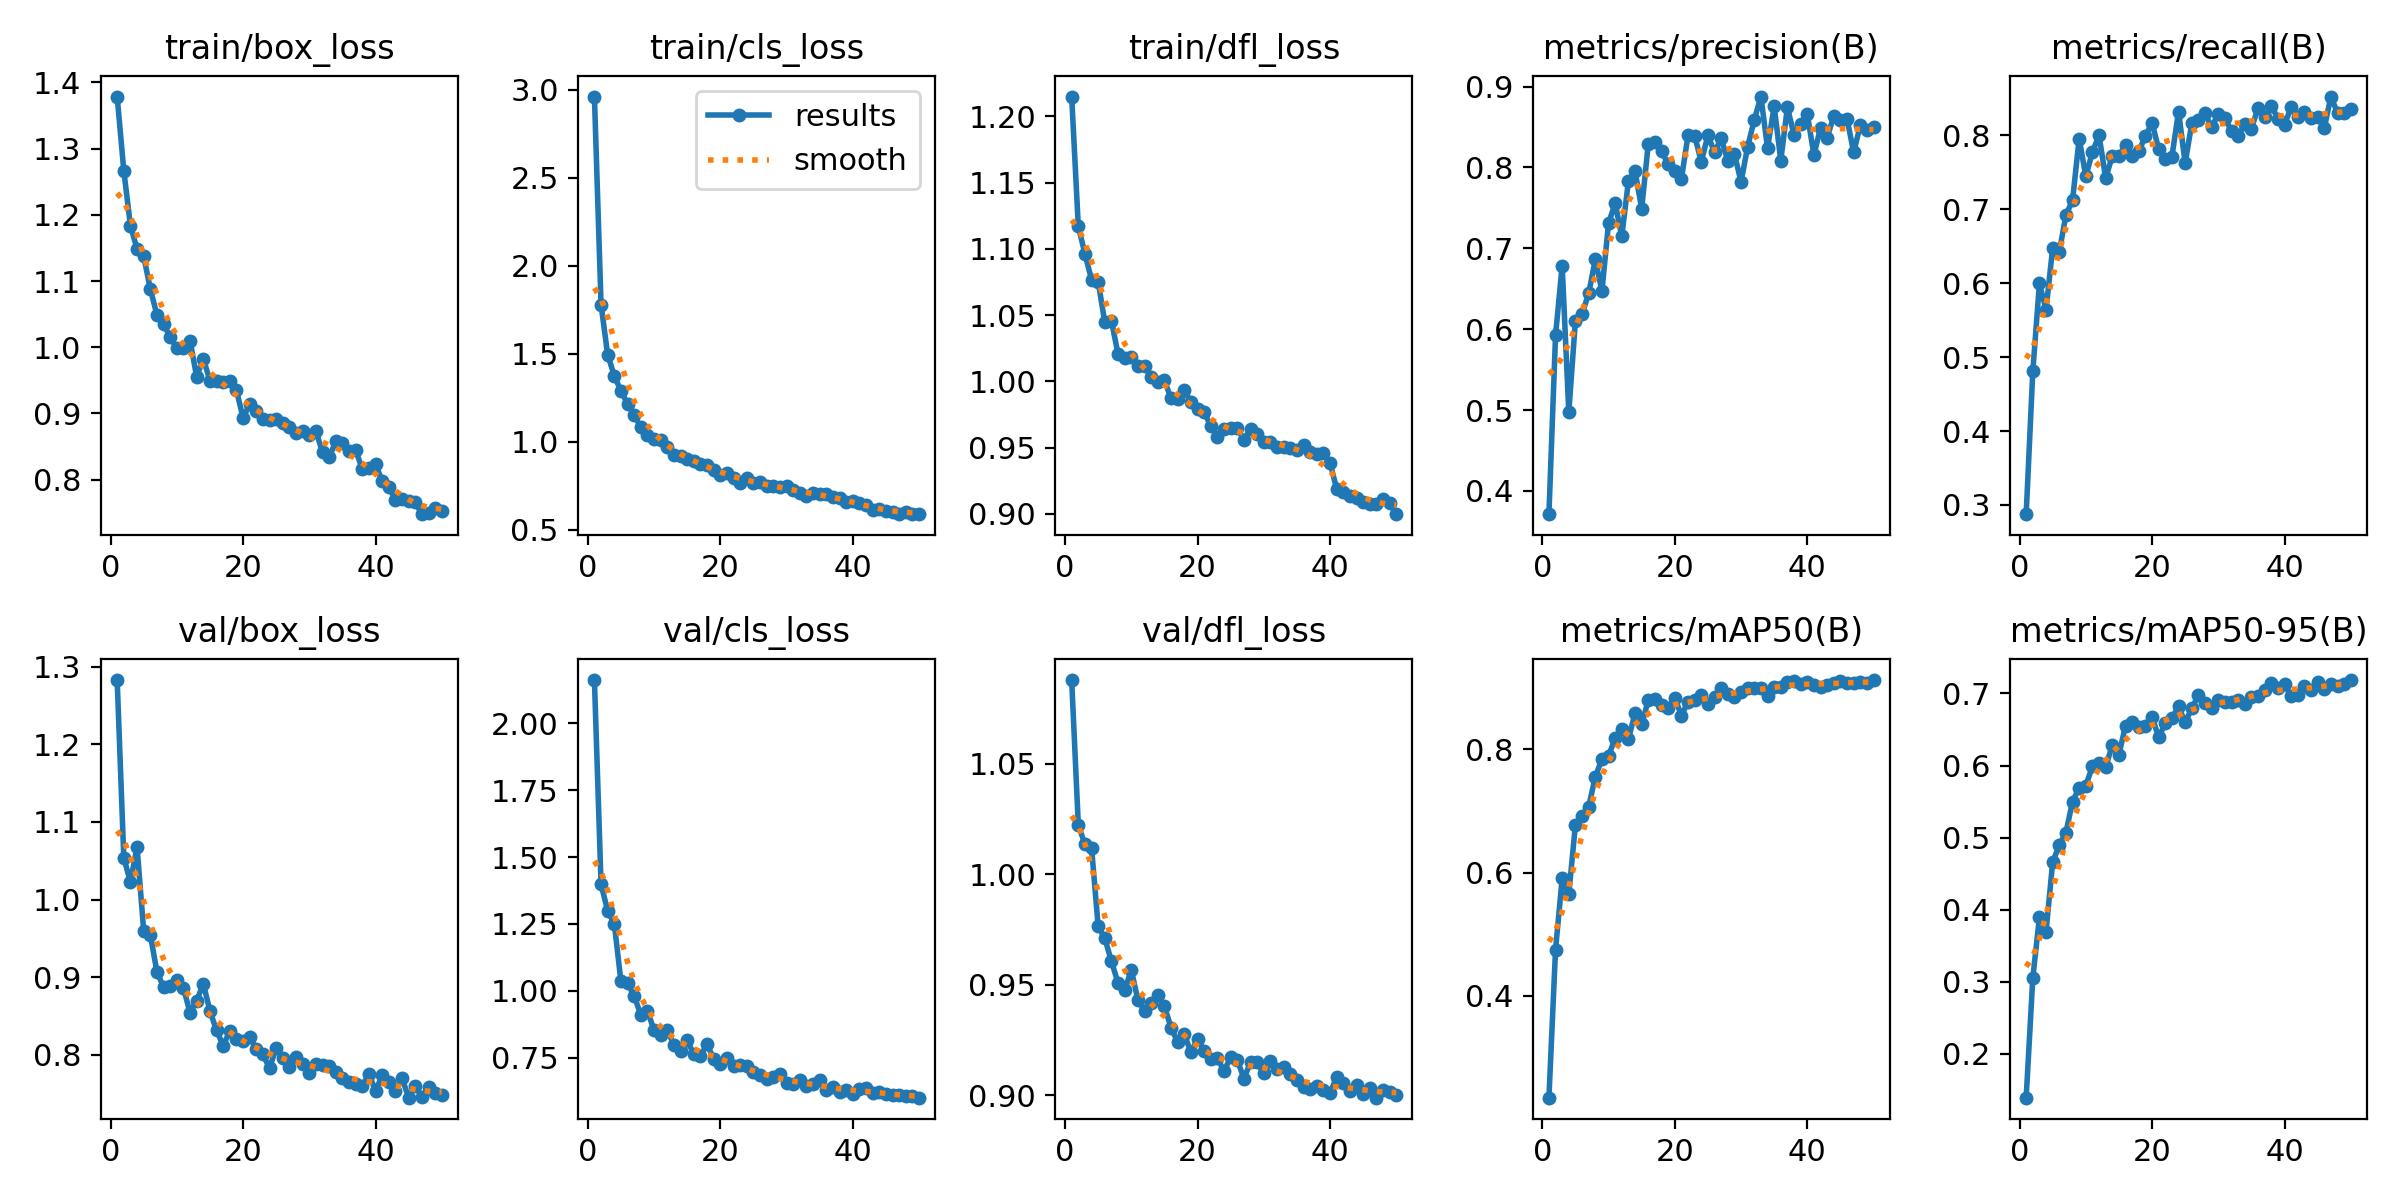

The data file committed next to this chart (first rows):
epoch, time, train/box_loss, train/cls_loss, train/dfl_loss, metrics/precision(B), metrics/recall(B), metrics/mAP50(B), metrics/mAP50-95(B), val/box_loss, val/cls_loss, val/dfl_loss, lr/pg0, lr/pg1, lr/pg2
1, 13.32, 1.379, 2.96, 1.215, 0.3713, 0.2875, 0.2352, 0.1393, 1.283, 2.162, 1.088, 0.00033, 0.00033, 0.00033
2, 25.32, 1.267, 1.779, 1.117, 0.5925, 0.4806, 0.4752, 0.3052, 1.054, 1.399, 1.022, 0.0006502, 0.0006502, 0.0006502
3, 38.31, 1.184, 1.493, 1.096, 0.6787, 0.5997, 0.5906, 0.3896, 1.022, 1.299, 1.014, 0.0009572, 0.0009572, 0.0009572
4, 49.95, 1.149, 1.375, 1.077, 0.4974, 0.5643, 0.565, 0.3698, 1.068, 1.251, 1.012, 0.0009406, 0.0009406, 0.0009406
5, 61.25, 1.138, 1.287, 1.075, 0.6104, 0.6478, 0.6775, 0.4659, 0.9599, 1.036, 0.9765, 0.0009208, 0.0009208, 0.0009208
6, 73.01, 1.088, 1.216, 1.045, 0.6186, 0.6425, 0.6917, 0.4898, 0.9547, 1.028, 0.9712, 0.000901, 0.000901, 0.000901
7, 85.14, 1.049, 1.151, 1.046, 0.6442, 0.6923, 0.7067, 0.5071, 0.9069, 0.9815, 0.9607, 0.0008812, 0.0008812, 0.0008812
8, 96.92, 1.034, 1.082, 1.021, 0.6863, 0.7123, 0.7552, 0.5501, 0.8872, 0.9099, 0.9509, 0.0008614, 0.0008614, 0.0008614
9, 109, 1.016, 1.04, 1.017, 0.6473, 0.7956, 0.7839, 0.5692, 0.8882, 0.9265, 0.9476, 0.0008416, 0.0008416, 0.0008416
10, 120.5, 0.9982, 1.016, 1.018, 0.731, 0.7445, 0.7893, 0.5722, 0.8959, 0.8522, 0.9568, 0.0008218, 0.0008218, 0.0008218
11, 132.4, 0.9995, 1.009, 1.012, 0.7558, 0.7773, 0.8176, 0.5988, 0.8862, 0.8341, 0.9432, 0.000802, 0.000802, 0.000802
12, 144.5, 1.01, 0.9684, 1.011, 0.7149, 0.8003, 0.8333, 0.6029, 0.854, 0.8521, 0.9382, 0.0007822, 0.0007822, 0.0007822
13, 156.9, 0.9553, 0.9238, 1.003, 0.7832, 0.7418, 0.8167, 0.5979, 0.8693, 0.7994, 0.9417, 0.0007624, 0.0007624, 0.0007624
14, 169.3, 0.9827, 0.9212, 0.9994, 0.7954, 0.7723, 0.8581, 0.6285, 0.8916, 0.776, 0.9455, 0.0007426, 0.0007426, 0.0007426
15, 182.6, 0.9497, 0.8988, 1.001, 0.749, 0.7721, 0.8401, 0.6151, 0.8567, 0.8168, 0.9404, 0.0007228, 0.0007228, 0.0007228
16, 194.6, 0.9495, 0.8878, 0.9871, 0.8292, 0.787, 0.8794, 0.6555, 0.8312, 0.7622, 0.9307, 0.000703, 0.000703, 0.000703
17, 206.4, 0.9471, 0.8701, 0.9864, 0.8319, 0.7718, 0.8816, 0.6597, 0.8118, 0.7572, 0.9242, 0.0006832, 0.0006832, 0.0006832
18, 218.2, 0.9497, 0.8672, 0.9936, 0.8203, 0.7792, 0.8722, 0.6539, 0.8302, 0.7999, 0.9278, 0.0006634, 0.0006634, 0.0006634
19, 230.1, 0.9354, 0.8376, 0.9843, 0.8039, 0.7986, 0.8671, 0.6553, 0.8202, 0.7462, 0.9194, 0.0006436, 0.0006436, 0.0006436
20, 241.7, 0.8933, 0.8111, 0.9791, 0.7954, 0.8174, 0.8832, 0.6676, 0.8172, 0.7278, 0.9255, 0.0006238, 0.0006238, 0.0006238
21, 253.3, 0.9139, 0.822, 0.9769, 0.7858, 0.7813, 0.8546, 0.6391, 0.8225, 0.7488, 0.9201, 0.000604, 0.000604, 0.000604
22, 265.4, 0.9036, 0.7947, 0.9662, 0.8397, 0.7683, 0.8766, 0.6587, 0.8075, 0.7208, 0.9163, 0.0005842, 0.0005842, 0.0005842
23, 277.4, 0.8921, 0.7643, 0.9584, 0.8392, 0.7712, 0.8794, 0.6653, 0.8004, 0.7226, 0.9168, 0.0005644, 0.0005644, 0.0005644
24, 289.5, 0.89, 0.7918, 0.9642, 0.807, 0.8323, 0.8875, 0.6822, 0.7826, 0.7174, 0.911, 0.0005446, 0.0005446, 0.0005446
25, 301, 0.8912, 0.7669, 0.9651, 0.8397, 0.7626, 0.8737, 0.6597, 0.8088, 0.6981, 0.9174, 0.0005248, 0.0005248, 0.0005248
26, 312.9, 0.8848, 0.7725, 0.9647, 0.8185, 0.8163, 0.8839, 0.6794, 0.7956, 0.6855, 0.9162, 0.000505, 0.000505, 0.000505
27, 325, 0.879, 0.7461, 0.9561, 0.8363, 0.8204, 0.8999, 0.6975, 0.7847, 0.6694, 0.9076, 0.0004852, 0.0004852, 0.0004852
28, 337, 0.871, 0.746, 0.9644, 0.8076, 0.8298, 0.8896, 0.6861, 0.7976, 0.6778, 0.9151, 0.0004654, 0.0004654, 0.0004654
29, 348.7, 0.874, 0.7408, 0.96, 0.817, 0.8109, 0.8847, 0.6791, 0.7882, 0.6879, 0.9149, 0.0004456, 0.0004456, 0.0004456
30, 360.3, 0.8671, 0.7461, 0.9541, 0.782, 0.8291, 0.8928, 0.6903, 0.7764, 0.6557, 0.9101, 0.0004258, 0.0004258, 0.0004258
31, 371.9, 0.8737, 0.7265, 0.9542, 0.8256, 0.8236, 0.8991, 0.6875, 0.7876, 0.6527, 0.9154, 0.000406, 0.000406, 0.000406
32, 383.4, 0.841, 0.7098, 0.9509, 0.8587, 0.8057, 0.8994, 0.6887, 0.7868, 0.665, 0.9119, 0.0003862, 0.0003862, 0.0003862
33, 394.9, 0.8337, 0.6913, 0.9509, 0.8877, 0.799, 0.8991, 0.6905, 0.7852, 0.645, 0.9128, 0.0003664, 0.0003664, 0.0003664
34, 406.9, 0.8578, 0.7078, 0.9497, 0.8238, 0.8155, 0.8863, 0.6848, 0.7774, 0.6509, 0.9096, 0.0003466, 0.0003466, 0.0003466
35, 418.5, 0.8558, 0.7048, 0.9481, 0.8755, 0.8088, 0.9005, 0.6957, 0.7699, 0.6658, 0.9069, 0.0003268, 0.0003268, 0.0003268
36, 430.3, 0.8439, 0.7043, 0.9522, 0.8086, 0.8374, 0.9012, 0.6963, 0.7652, 0.6307, 0.9037, 0.000307, 0.000307, 0.000307
37, 442, 0.8446, 0.6866, 0.9468, 0.8744, 0.8243, 0.9087, 0.7046, 0.7623, 0.639, 0.9028, 0.0002872, 0.0002872, 0.0002872
38, 453.8, 0.8161, 0.679, 0.9455, 0.8401, 0.8404, 0.9104, 0.7148, 0.7597, 0.6229, 0.9043, 0.0002674, 0.0002674, 0.0002674
39, 465.8, 0.8171, 0.6594, 0.9461, 0.8537, 0.8228, 0.9056, 0.7079, 0.7752, 0.6299, 0.9027, 0.0002476, 0.0002476, 0.0002476
40, 477.4, 0.8239, 0.6602, 0.9387, 0.8662, 0.8142, 0.9093, 0.7124, 0.7532, 0.6133, 0.901, 0.0002278, 0.0002278, 0.0002278
41, 487.8, 0.7978, 0.6535, 0.919, 0.8156, 0.8386, 0.904, 0.6958, 0.7732, 0.6317, 0.9084, 0.000208, 0.000208, 0.000208
42, 498.1, 0.7893, 0.6383, 0.9163, 0.8487, 0.8247, 0.9003, 0.6976, 0.765, 0.6387, 0.9055, 0.0001882, 0.0001882, 0.0001882
43, 508.5, 0.7688, 0.6098, 0.9135, 0.8369, 0.8322, 0.9033, 0.7102, 0.7532, 0.6198, 0.9019, 0.0001684, 0.0001684, 0.0001684
44, 519, 0.7708, 0.6157, 0.9123, 0.8633, 0.8234, 0.9073, 0.7055, 0.7699, 0.6228, 0.9047, 0.0001486, 0.0001486, 0.0001486
45, 529.9, 0.7674, 0.6044, 0.9087, 0.859, 0.8249, 0.9112, 0.7153, 0.7446, 0.6137, 0.9006, 0.0001288, 0.0001288, 0.0001288
46, 540.4, 0.7656, 0.6029, 0.9078, 0.8605, 0.8098, 0.907, 0.7066, 0.76, 0.6099, 0.9033, 0.000109, 0.000109, 0.000109
47, 551.1, 0.7478, 0.5911, 0.9079, 0.8186, 0.8526, 0.9075, 0.7125, 0.7455, 0.6106, 0.899, 8.92e-05, 8.92e-05, 8.92e-05
48, 561.6, 0.7494, 0.5997, 0.9114, 0.852, 0.8304, 0.9081, 0.7109, 0.7587, 0.607, 0.9023, 6.94e-05, 6.94e-05, 6.94e-05
49, 572.2, 0.7576, 0.5917, 0.9083, 0.8467, 0.8305, 0.9075, 0.7132, 0.7502, 0.6053, 0.9018, 4.96e-05, 4.96e-05, 4.96e-05
50, 582.6, 0.7529, 0.5879, 0.8999, 0.8499, 0.8353, 0.9121, 0.7186, 0.7481, 0.6007, 0.9002, 2.98e-05, 2.98e-05, 2.98e-05
